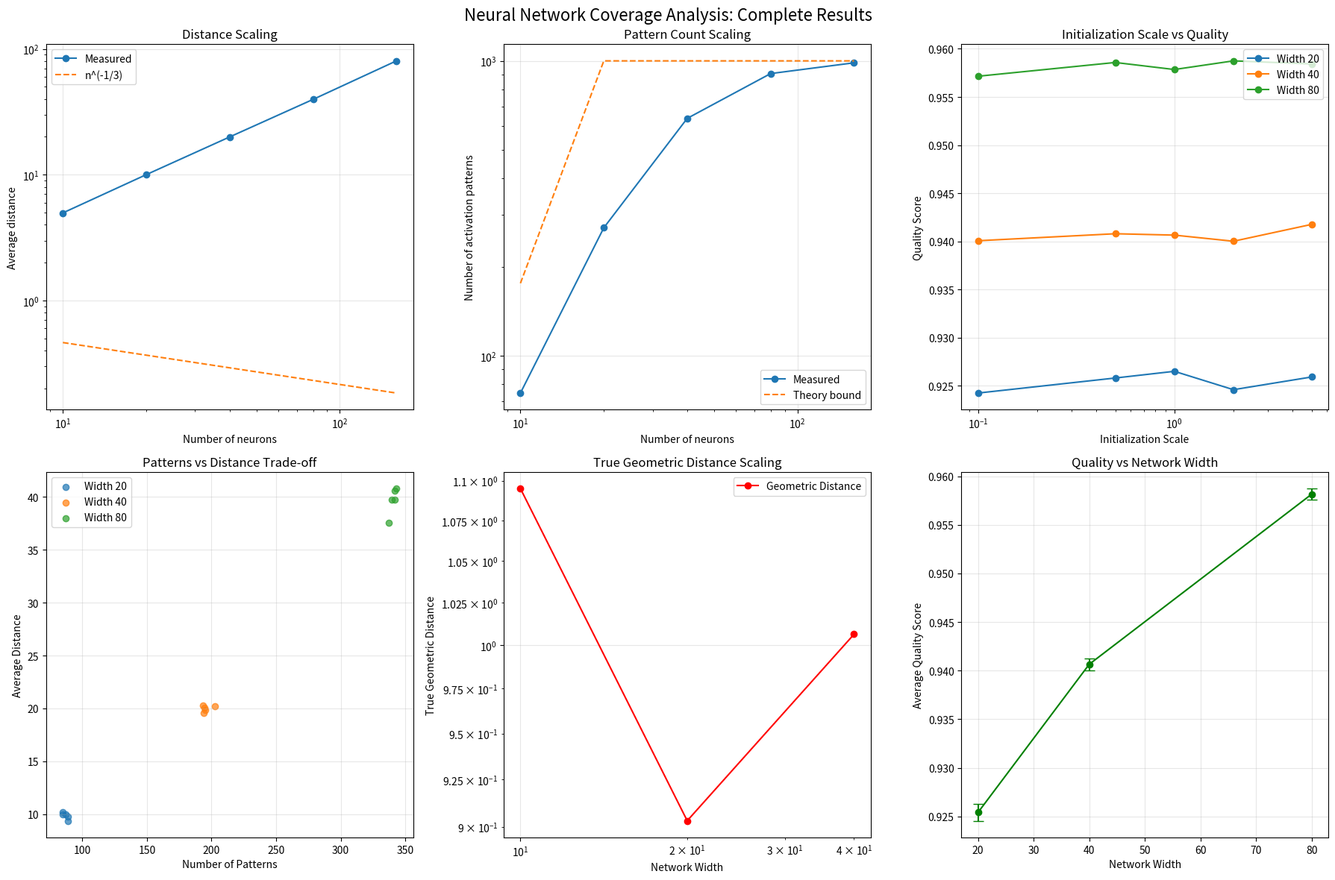

The script that saved this image: (Note: this script raises an exception after producing the figure.)
import numpy as np
import matplotlib.pyplot as plt
import math


def count_activation_patterns(W, b, X):
    """Count unique activation patterns for data X"""
    patterns = []
    for x in X:
        activations = (W @ x + b > 0).astype(int)
        patterns.append(tuple(activations))
    return len(set(patterns))


def relu_network(W1, b1, W2, b2, x):
    """Simple 2-layer ReLU network"""
    h = np.maximum(0, W1 @ x + b1)
    return W2 @ h + b2


def measure_true_geometric_distance(W1, b1, W2, b2, points):
    """Measure actual geometric distance to function graph"""
    distances = []
    for x_pt, y_pt in points:
        # Sample points on the function graph
        x_samples = np.linspace(-3, 3, 1000)
        y_samples = [relu_network(W1, b1, W2, b2, np.array([x])) for x in x_samples]
        y_samples = np.array(y_samples).flatten()

        # Find minimum distance
        dists = np.sqrt((x_samples - x_pt) ** 2 + (y_samples - y_pt) ** 2)
        distances.append(np.min(dists))

    return np.mean(distances)


def measure_region_quality(W, b, X):
    """Measure how well-positioned the regions are"""
    region_stats = {}

    for i, x in enumerate(X):
        # Get activation pattern for this point
        pattern = tuple((W @ x + b > 0).astype(int))

        if pattern not in region_stats:
            region_stats[pattern] = {"points": [], "indices": []}

        region_stats[pattern]["points"].append(x)
        region_stats[pattern]["indices"].append(i)

    quality_metrics = []

    for pattern, stats in region_stats.items():
        points = np.array(stats["points"])
        if len(points) > 1:
            # Compute region center
            center = np.mean(points, axis=0)

            # Compute average distance to center
            dists = [np.linalg.norm(p - center) for p in points]
            avg_dist_to_center = np.mean(dists)

            # Region compactness (lower is better)
            compactness = avg_dist_to_center / (len(points) ** (1 / len(center)))
            quality_metrics.append(
                {
                    "pattern": pattern,
                    "n_points": len(points),
                    "avg_dist_to_center": avg_dist_to_center,
                    "compactness": compactness,
                }
            )

    # Overall quality: balance between coverage and compactness
    if quality_metrics:
        avg_compactness = np.mean([m["compactness"] for m in quality_metrics])
        n_regions = len(quality_metrics)
        coverage_ratio = (
            len([m for m in quality_metrics if m["n_points"] > 1]) / n_regions
        )

        return {
            "avg_compactness": avg_compactness,
            "n_regions": n_regions,
            "coverage_ratio": coverage_ratio,
            "quality_score": coverage_ratio / (1 + avg_compactness),
        }

    return {
        "avg_compactness": np.inf,
        "n_regions": 0,
        "coverage_ratio": 0,
        "quality_score": 0,
    }


def test_initialization_variance(widths, init_scales, d=2, m=500, trials=20):
    """Test how initialization scale affects coverage"""
    results = {
        "width": [],
        "init_scale": [],
        "avg_distance": [],
        "n_patterns": [],
        "quality_score": [],
    }

    for width in widths:
        for scale in init_scales:
            distances = []
            pattern_counts = []
            quality_scores = []

            for _ in range(trials):
                # Initialize with specific scale
                W = np.random.randn(width, d) * scale
                b = np.random.randn(width) * scale

                # Random test points
                X = np.random.randn(m, d)

                # Count patterns
                n_patterns = count_activation_patterns(W, b, X)
                pattern_counts.append(n_patterns)

                # Measure quality
                quality = measure_region_quality(W, b, X)
                quality_scores.append(quality["quality_score"])

                # Measure distances (simplified)
                y = np.random.randn(m)
                min_dists = []
                for xi, yi in zip(X, y):
                    pattern = W @ xi + b > 0
                    dist = np.abs(yi - np.sum(pattern))
                    min_dists.append(dist)
                distances.append(np.mean(min_dists))

            results["width"].append(width)
            results["init_scale"].append(scale)
            results["avg_distance"].append(np.mean(distances))
            results["n_patterns"].append(np.mean(pattern_counts))
            results["quality_score"].append(np.mean(quality_scores))

    return results


def measure_coverage(n_neurons, d, m, trials=100):
    """Measure how activation patterns cover random points"""
    distances = []
    pattern_counts = []

    for _ in range(trials):
        # Random network
        W = np.random.randn(n_neurons, d)
        b = np.random.randn(n_neurons)

        # Random points
        X = np.random.randn(m, d)
        y = np.random.randn(m)

        # Count patterns
        n_patterns = count_activation_patterns(W, b, X)
        pattern_counts.append(n_patterns)

        # Measure distances (simplified - just using linear regions)
        min_dists = []
        for xi, yi in zip(X, y):
            # Find activation pattern for this point
            pattern = W @ xi + b > 0
            # In this region, function is linear
            # (simplified calculation for illustration)
            dist = np.abs(yi - np.sum(pattern))  # Simplified
            min_dists.append(dist)

        distances.append(np.mean(min_dists))

    return np.mean(distances), np.mean(pattern_counts)


if __name__ == "__main__":
    # Test the scaling
    neurons = [10, 20, 40, 80, 160]
    d = 3  # dimension
    m = 1000  # number of points

    print("=" * 60)
    print("NEURAL NETWORK COVERAGE ANALYSIS")
    print("=" * 60)

    avg_distances = []
    avg_patterns = []

    print("\n1. Basic Coverage Scaling:")
    for n in neurons:
        dist, patterns = measure_coverage(n, d, m)
        avg_distances.append(dist)
        avg_patterns.append(patterns)
        print(
            f"n={n}: avg_dist={dist:.3f}, patterns={patterns:.1f}, "
            f"theory_max={sum(math.comb(n,k) for k in range(d+1))}"
        )

    # Test initialization variance
    print("\n2. Testing Initialization Scale Effects:")
    widths = [20, 40, 80]
    init_scales = [0.1, 0.5, 1.0, 2.0, 5.0]
    init_results = test_initialization_variance(widths, init_scales)

    best_scale_per_width = {}
    for i, width in enumerate(widths):
        width_results = [
            (init_results["init_scale"][j], init_results["quality_score"][j])
            for j in range(len(init_results["width"]))
            if init_results["width"][j] == width
        ]
        best_scale, best_score = max(width_results, key=lambda x: x[1])
        best_scale_per_width[width] = best_scale
        print(
            f"Width {width}: Best init scale = {best_scale:.1f} (quality = {best_score:.3f})"
        )

    # Test geometric distance with true networks
    print("\n3. Testing True Geometric Distance:")
    geom_distances = []
    for n in [10, 20, 40]:
        W1 = np.random.randn(n, 1) * best_scale_per_width.get(n, 1.0)
        b1 = np.random.randn(n) * best_scale_per_width.get(n, 1.0)
        W2 = np.random.randn(1, n) * 0.1
        b2 = np.random.randn(1) * 0.1

        # Generate test points
        test_points = [
            (np.random.uniform(-2, 2), np.random.uniform(-2, 2)) for _ in range(100)
        ]

        geom_dist = measure_true_geometric_distance(W1, b1, W2, b2, test_points)
        geom_distances.append(geom_dist)
        print(f"Width {n}: Geometric distance = {geom_dist:.3f}")

    # Plot all results
    fig, axes = plt.subplots(2, 3, figsize=(18, 12))

    # Original scaling plots
    axes[0, 0].loglog(neurons, avg_distances, "o-", label="Measured")
    axes[0, 0].loglog(
        neurons, [n ** (-1 / d) for n in neurons], "--", label=f"n^(-1/{d})"
    )
    axes[0, 0].set_xlabel("Number of neurons")
    axes[0, 0].set_ylabel("Average distance")
    axes[0, 0].legend()
    axes[0, 0].set_title("Distance Scaling")
    axes[0, 0].grid(True, alpha=0.3)

    axes[0, 1].loglog(neurons, avg_patterns, "o-", label="Measured")
    theory = [min(sum(math.comb(n, k) for k in range(d + 1)), m) for n in neurons]
    axes[0, 1].loglog(neurons, theory, "--", label="Theory bound")
    axes[0, 1].set_xlabel("Number of neurons")
    axes[0, 1].set_ylabel("Number of activation patterns")
    axes[0, 1].legend()
    axes[0, 1].set_title("Pattern Count Scaling")
    axes[0, 1].grid(True, alpha=0.3)

    # Initialization scale effects
    for width in widths:
        width_data = [
            (init_results["init_scale"][i], init_results["quality_score"][i])
            for i in range(len(init_results["width"]))
            if init_results["width"][i] == width
        ]
        scales, scores = zip(*width_data)
        axes[0, 2].semilogx(scales, scores, "o-", label=f"Width {width}")
    axes[0, 2].set_xlabel("Initialization Scale")
    axes[0, 2].set_ylabel("Quality Score")
    axes[0, 2].set_title("Initialization Scale vs Quality")
    axes[0, 2].legend()
    axes[0, 2].grid(True, alpha=0.3)

    # Distance vs patterns
    for width in widths:
        width_data = [
            (init_results["n_patterns"][i], init_results["avg_distance"][i])
            for i in range(len(init_results["width"]))
            if init_results["width"][i] == width
        ]
        patterns, dists = zip(*width_data)
        axes[1, 0].scatter(patterns, dists, label=f"Width {width}", alpha=0.7)
    axes[1, 0].set_xlabel("Number of Patterns")
    axes[1, 0].set_ylabel("Average Distance")
    axes[1, 0].set_title("Patterns vs Distance Trade-off")
    axes[1, 0].legend()
    axes[1, 0].grid(True, alpha=0.3)

    # Geometric distance scaling
    if len(geom_distances) > 1:
        test_widths = [10, 20, 40]
        axes[1, 1].loglog(
            test_widths, geom_distances, "ro-", label="Geometric Distance"
        )
        axes[1, 1].set_xlabel("Network Width")
        axes[1, 1].set_ylabel("True Geometric Distance")
        axes[1, 1].set_title("True Geometric Distance Scaling")
        axes[1, 1].legend()
        axes[1, 1].grid(True, alpha=0.3)

    # Quality vs width
    width_quality = {}
    for i, width in enumerate(init_results["width"]):
        if width not in width_quality:
            width_quality[width] = []
        width_quality[width].append(init_results["quality_score"][i])

    widths_plot = sorted(width_quality.keys())
    avg_qualities = [np.mean(width_quality[w]) for w in widths_plot]
    std_qualities = [np.std(width_quality[w]) for w in widths_plot]

    axes[1, 2].errorbar(
        widths_plot, avg_qualities, yerr=std_qualities, fmt="go-", capsize=5
    )
    axes[1, 2].set_xlabel("Network Width")
    axes[1, 2].set_ylabel("Average Quality Score")
    axes[1, 2].set_title("Quality vs Network Width")
    axes[1, 2].grid(True, alpha=0.3)

    plt.suptitle("Neural Network Coverage Analysis: Complete Results", fontsize=16)
    plt.tight_layout()
    plt.savefig("./graphs/coverage_analysis_complete.png", dpi=300, bbox_inches="tight")
    plt.close()

    print("\n" + "=" * 60)
    print(
        "ANALYSIS COMPLETE - Results saved to ./graphs/coverage_analysis_complete.png"
    )
    print("=" * 60)
